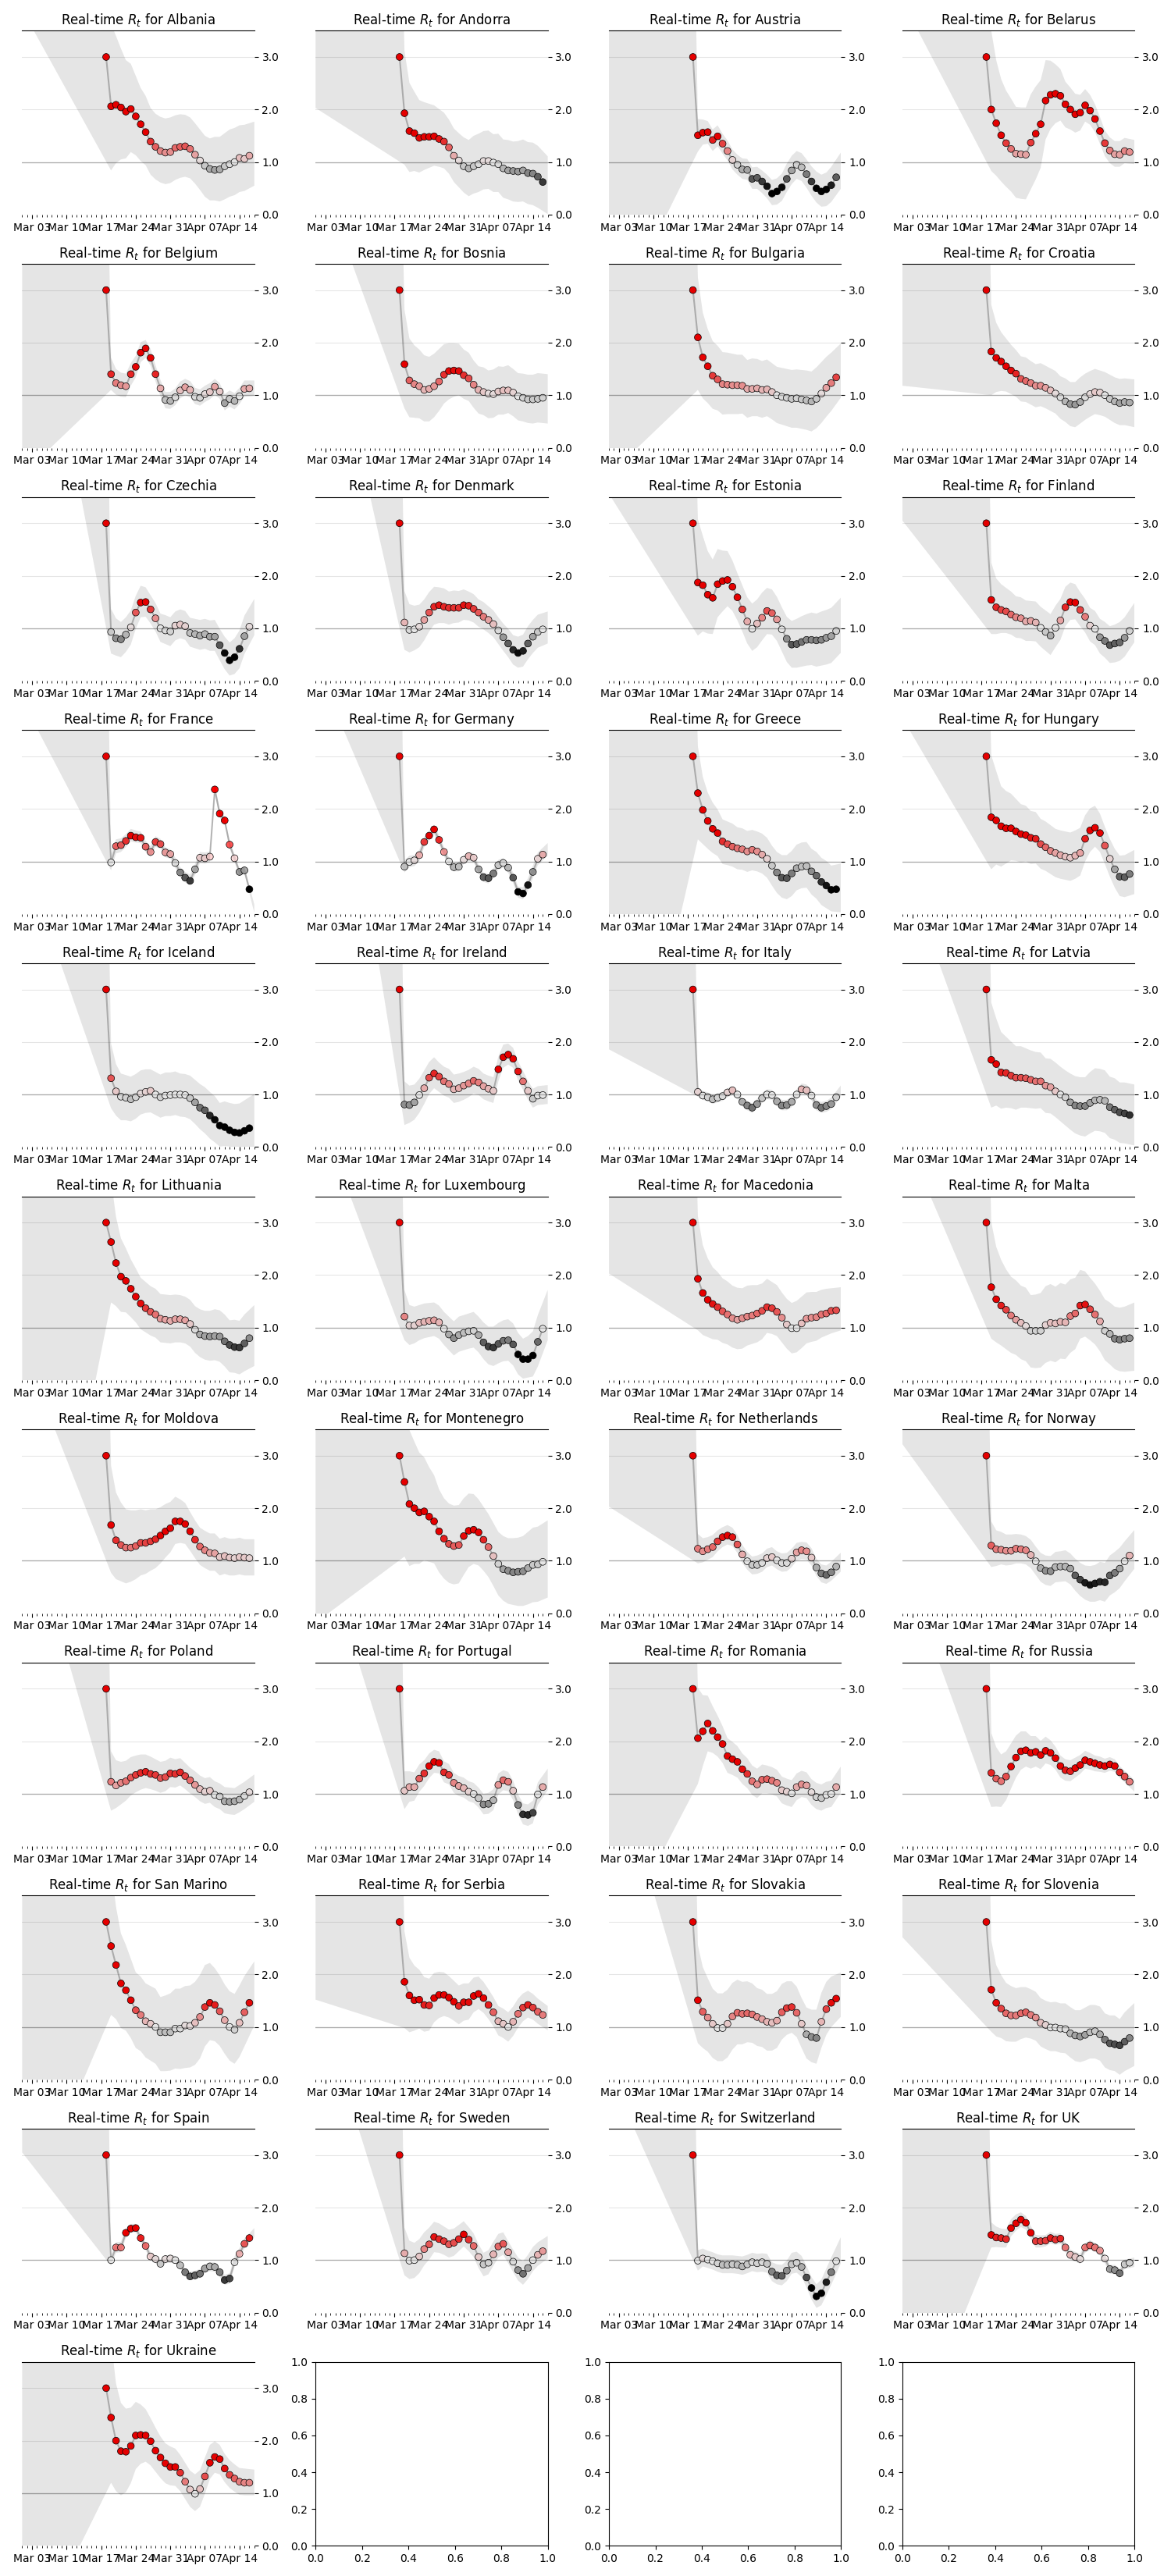

Data behind this chart, as committed beside it:
state, date, ML, Low_90, High_90, Low_50, High_50
Albania, 2020-03-18, 3.0, 1.01, 6.99, 2.04, 4.45
Albania, 2020-03-19, 2.06, 0.84, 3.63, 1.55, 2.73
Albania, 2020-03-20, 2.09, 0.98, 3.4, 1.67, 2.69
Albania, 2020-03-21, 2.04, 1.05, 3.16, 1.66, 2.54
Albania, 2020-03-22, 1.96, 1.07, 2.94, 1.65, 2.43
Albania, 2020-03-23, 2.01, 1.19, 2.87, 1.73, 2.43
Albania, 2020-03-24, 1.87, 1.13, 2.64, 1.56, 2.18
Albania, 2020-03-25, 1.72, 1.02, 2.41, 1.5, 2.08
Albania, 2020-03-26, 1.57, 0.94, 2.26, 1.32, 1.86
Albania, 2020-03-27, 1.39, 0.76, 2.03, 1.13, 1.65
Albania, 2020-03-28, 1.29, 0.67, 1.92, 1.09, 1.61
Albania, 2020-03-29, 1.21, 0.61, 1.86, 0.97, 1.48
Albania, 2020-03-30, 1.18, 0.58, 1.83, 0.94, 1.45
Albania, 2020-03-31, 1.19, 0.6, 1.85, 0.96, 1.47
Albania, 2020-04-01, 1.27, 0.66, 1.89, 1.06, 1.57
Albania, 2020-04-02, 1.29, 0.7, 1.91, 1.09, 1.59
Albania, 2020-04-03, 1.3, 0.72, 1.9, 1.11, 1.6
Albania, 2020-04-04, 1.25, 0.69, 1.85, 1.06, 1.54
Albania, 2020-04-05, 1.14, 0.59, 1.74, 0.93, 1.4
Albania, 2020-04-06, 1.03, 0.47, 1.62, 0.79, 1.26
Albania, 2020-04-07, 0.93, 0.34, 1.5, 0.72, 1.2
Albania, 2020-04-08, 0.87, 0.27, 1.45, 0.65, 1.14
Albania, 2020-04-09, 0.85, 0.27, 1.48, 0.66, 1.17
Albania, 2020-04-10, 0.86, 0.25, 1.48, 0.66, 1.18
Albania, 2020-04-11, 0.92, 0.29, 1.55, 0.71, 1.24
Albania, 2020-04-12, 0.96, 0.34, 1.62, 0.74, 1.27
Albania, 2020-04-13, 1.0, 0.37, 1.65, 0.78, 1.31
Albania, 2020-04-14, 1.08, 0.43, 1.7, 0.87, 1.4
Albania, 2020-04-15, 1.06, 0.45, 1.71, 0.85, 1.37
Albania, 2020-04-16, 1.12, 0.5, 1.74, 0.9, 1.41
Andorra, 2020-03-18, 3.0, 1.01, 6.99, 2.04, 4.45
Andorra, 2020-03-19, 1.93, 0.95, 3.12, 1.53, 2.44
Andorra, 2020-03-20, 1.59, 0.81, 2.51, 1.3, 2.01
Andorra, 2020-03-21, 1.55, 0.83, 2.34, 1.3, 1.93
Andorra, 2020-03-22, 1.46, 0.8, 2.18, 1.22, 1.79
Andorra, 2020-03-23, 1.48, 0.85, 2.14, 1.23, 1.76
Andorra, 2020-03-24, 1.48, 0.89, 2.11, 1.25, 1.75
Andorra, 2020-03-25, 1.49, 0.93, 2.08, 1.31, 1.79
Andorra, 2020-03-26, 1.44, 0.91, 2.01, 1.23, 1.68
Andorra, 2020-03-27, 1.39, 0.88, 1.94, 1.22, 1.66
Andorra, 2020-03-28, 1.28, 0.78, 1.81, 1.12, 1.55
Andorra, 2020-03-29, 1.12, 0.62, 1.64, 0.94, 1.36
Andorra, 2020-03-30, 1.03, 0.52, 1.55, 0.87, 1.3
Andorra, 2020-03-31, 0.92, 0.42, 1.47, 0.73, 1.16
Andorra, 2020-04-01, 0.88, 0.35, 1.42, 0.68, 1.12
Andorra, 2020-04-02, 0.92, 0.4, 1.5, 0.72, 1.17
Andorra, 2020-04-03, 0.96, 0.43, 1.54, 0.78, 1.24
Andorra, 2020-04-04, 1.02, 0.48, 1.59, 0.84, 1.3
Andorra, 2020-04-05, 1.02, 0.49, 1.6, 0.84, 1.3
Andorra, 2020-04-06, 0.99, 0.43, 1.53, 0.81, 1.27
Andorra, 2020-04-07, 0.96, 0.43, 1.54, 0.78, 1.24
Andorra, 2020-04-08, 0.88, 0.32, 1.43, 0.68, 1.14
Andorra, 2020-04-09, 0.84, 0.29, 1.42, 0.65, 1.12
Andorra, 2020-04-10, 0.83, 0.25, 1.39, 0.64, 1.12
Andorra, 2020-04-11, 0.82, 0.24, 1.4, 0.63, 1.12
Andorra, 2020-04-12, 0.84, 0.25, 1.43, 0.59, 1.08
Andorra, 2020-04-13, 0.79, 0.2, 1.38, 0.57, 1.07
Andorra, 2020-04-14, 0.78, 0.18, 1.37, 0.56, 1.07
Andorra, 2020-04-15, 0.72, 0.13, 1.31, 0.52, 1.04
Andorra, 2020-04-16, 0.62, 0.07, 1.21, 0.42, 0.94
... 1,170 more rows
